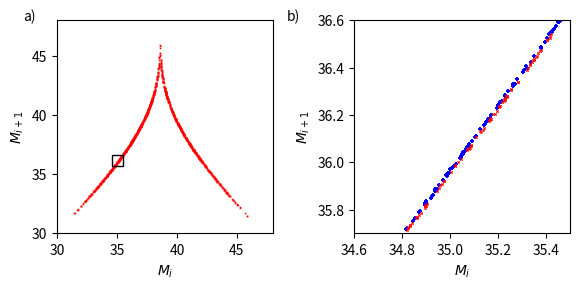

Write the Python code that produced this figure.
# -*- coding: utf-8 -*-
"""
Created on Sat Feb 20 13:17:10 2021

NVAR with time delays.  Don't be efficient for now.

@author: Dan
"""

import numpy as np
import matplotlib.pyplot as plt
from scipy.integrate import solve_ivp
import scipy.signal
import scipy.interpolate
import matplotlib.patches

##
## Parameters
##

# how far in to Lorenz solution to start
start=5.
# units of time to train for
traintime=100.
# ridge parameter for regression
ridge_param = 2.5e-6

# run a trial with the given warmup time, and write a return map plot
# to the file in plotname
def find_err(warmup, plotname=None, lettera='a', letterb='b'):
    ##
    ## More Parameters
    ##

    # time step
    dt=0.025
    # units of time to test for
    testtime=1000.
    # total time to run for
    maxtime = warmup+traintime+testtime
    # Lyapunov time of the Lorenz system
    lyaptime=1.104

    # discrete-time versions of the times defined above
    warmup_pts=round(warmup/dt)
    traintime_pts=round(traintime/dt)
    warmtrain_pts=warmup_pts+traintime_pts
    testtime_pts=round(testtime/dt)
    maxtime_pts=round(maxtime/dt)
    lyaptime_pts=round(lyaptime/dt)


    # input dimension
    d = 3
    # number of time delay taps
    k = 2
    # size of the linear part of the feature vector
    dlin = k*d
    # size of the nonlinear part of the feature vector
    dnonlin = int(dlin*(dlin+1)/2)
    # total size of the feature vector: constant + linear + nonlinear
    dtot = 1 + dlin + dnonlin

    # t values for whole evaluation time
    # (need maxtime_pts + 1 to ensure a step of dt)
    t_eval=np.linspace(0,maxtime,maxtime_pts+1) # need the +1 here to have a step of dt

    ##
    ## Lorenz '63
    ##
    
    sigma = 10
    beta = 8 / 3
    rho = 28

    def lorenz(t, y):
      
      dy0 = sigma * (y[1] - y[0])
      dy1 = y[0] * (rho - y[2]) - y[1]
      dy2 = y[0] * y[1] - beta * y[2]
      
      # since lorenz is 3-dimensional, dy/dt should be an array of 3 values
      return [dy0, dy1, dy2]
    
    # I integrated out to t=50 to find points on the attractor, then use these as the initial conditions
    
    lorenz_soln = solve_ivp(lorenz, (0, maxtime), [17.67715816276679, 12.931379185960404, 43.91404334248268] , t_eval=t_eval, method='RK23')

    # total variance of the Lorenz solution
    total_var=np.var(lorenz_soln.y[0:d,:])

    # calculate mean, min, and max for all three components of Lorenz solution
    lorenz_stats=np.zeros((3,3))
    for i in range(3):
        lorenz_stats[0,i]=np.mean(lorenz_soln.y[i,warmtrain_pts:maxtime_pts])
        lorenz_stats[1,i]=np.min(lorenz_soln.y[i,warmtrain_pts:maxtime_pts])
        lorenz_stats[2,i]=np.max(lorenz_soln.y[i,warmtrain_pts:maxtime_pts])

    ##
    ## NVAR
    ##

    # create an array to hold the linear part of the feature vector
    x = np.zeros((dlin,maxtime_pts))

    # fill in the linear part of the feature vector for all times
    for delay in range(k):
        for j in range(delay,maxtime_pts):
            x[d*delay:d*(delay+1),j]=lorenz_soln.y[:,j-delay]

    # create an array to hold the full feature vector for training time
    # (use ones so the constant term is already 1)
    out_train = np.ones((dtot,traintime_pts))
    
    # copy over the linear part (shift over by one to account for constant)
    out_train[1:dlin+1,:]=x[:,warmup_pts-1:warmtrain_pts-1]

    # fill in the non-linear part
    cnt=0
    for row in range(dlin):
        for column in range(row,dlin):
            out_train[dlin+1+cnt]=x[row,warmup_pts-1:warmtrain_pts-1]*x[column,warmup_pts-1:warmtrain_pts-1]
            cnt += 1
    
    # ridge regression: train W_out to map out_train to Lorenz[t] - Lorenz[t - 1]
    W_out = (x[0:d,warmup_pts:warmtrain_pts]-x[0:d,warmup_pts-1:warmtrain_pts-1]) @ out_train[:,:].T @ np.linalg.pinv(out_train[:,:] @ out_train[:,:].T + ridge_param*np.identity(dtot))
    
    # apply W_out to the training feature vector to get the training output
    x_predict = x[0:d,warmup_pts-1:warmtrain_pts-1] + W_out @ out_train[:,0:traintime_pts]
    
    # calculate NRMSE between true Lorenz and training output
    train_nrmse = np.sqrt(np.mean((x[0:d,warmup_pts:warmtrain_pts]-x_predict[:,:])**2)/total_var)

    # create a place to store feature vectors for prediction
    out_test = np.ones(dtot)               # full feature vector
    x_test = np.zeros((dlin,testtime_pts)) # linear part

    # copy over initial linear feature vector
    x_test[:,0] = x[:,warmtrain_pts-1]

    # do prediction
    for j in range(testtime_pts-1):
        # copy linear part into whole feature vector
        out_test[1:dlin+1]=x_test[:,j]
        # fill in the non-linear part
        cnt=0
        for row in range(dlin):
            for column in range(row,dlin):
                # shift by one for constant
                out_test[dlin+1+cnt]=x_test[row,j]*x_test[column,j]
                cnt += 1
        # fill in the delay taps of the next state
        x_test[d:dlin,j+1] = x_test[0:(dlin-d),j]
        # do a prediction
        x_test[0:d,j+1] = x_test[0:d,j] + W_out @ out_test[:]
    

    # calculate NRMSE between true Lorenz and prediction for one Lyapunov time
    test_nrmse = np.sqrt(np.mean((x[0:d,warmtrain_pts-1:warmtrain_pts+lyaptime_pts-1]-x_test[0:d,0:lyaptime_pts])**2)/total_var)

    # if requested, make a return plot
    if plotname:
        # get predicted return map
        rm = return_map_spline(x_test[2, :])
        # get true return map
        rm_cmp = return_map_spline(lorenz_soln.y[2,:testtime_pts])

        # plot
        fig, (ax1, ax2) = plt.subplots(1, 2, dpi=200, figsize=(6, 3))

        # whole return map
        ax1.scatter(rm_cmp[:, 0], rm_cmp[:, 1], marker='P', s=2, label='Lorenz63', color='blue', linewidths=0)
        ax1.scatter(rm[:, 0], rm[:, 1], marker='X', s=2, label='NG-RC', color='red', linewidths=0)
        ax1.set_xlim(30, 48)
        ax1.set_ylim(30, 48)
        ax1.set_xlabel('$M_i$')
        ax1.set_ylabel('$M_{i+1}$')

        # zoomed return map
        ax2.scatter(rm_cmp[:, 0], rm_cmp[:, 1], marker='P', s=5, label='Lorenz63', color='blue', linewidths=0)
        ax2.scatter(rm[:, 0], rm[:, 1], marker='X', s=5, label='NG-RC', color='red', linewidths=0)
        xlim2 = (34.6, 35.5)
        ylim2 = (35.7, 36.6)
        ax2.set_xlim(*xlim2)
        ax2.set_ylim(*ylim2)
        ax2.set_xlabel('$M_i$')
        ax2.set_ylabel('$M_{i+1}$')

        # draw the zoomed rectangle on the whole
        rect = matplotlib.patches.Rectangle((xlim2[0], ylim2[0]), xlim2[1] - xlim2[0], ylim2[1] - ylim2[0], linewidth=1, edgecolor='k', facecolor='none')
        ax1.add_patch(rect)

        # subplot labels
        ax1.text(-0.1, 1.05, lettera + ')', transform=ax1.transAxes, fontsize=10, va='top', ha='right')
        ax2.text(-0.25, 1.05, letterb + ')', transform=ax2.transAxes, fontsize=10, va='top', ha='right')

        # write out
        plt.tight_layout()
        plt.savefig(plotname, dpi=600)    

# use interpolating splines to find maxima of input signal, and return an array
# of (M_i, M_i+1) pairs
def return_map_spline(v):
    spline = scipy.interpolate.InterpolatedUnivariateSpline(np.arange(len(v)), v, k=4)
    spline_d = spline.derivative()
    spline_dd = spline_d.derivative()

    # when is the derivative of v zero?
    extimes = spline_d.roots()

    # discard times out of bound
    extimes = extimes[extimes > 0]
    extimes = extimes[extimes < len(v) - 1]

    # select only local maxima
    extimes = extimes[spline_dd(extimes) < 0]

    # find values
    ex = spline(extimes)

    # construct return map
    return np.stack([ex[:-1], ex[1:]], axis=-1)

find_err(start, plotname='lorenz-rmap.png')
